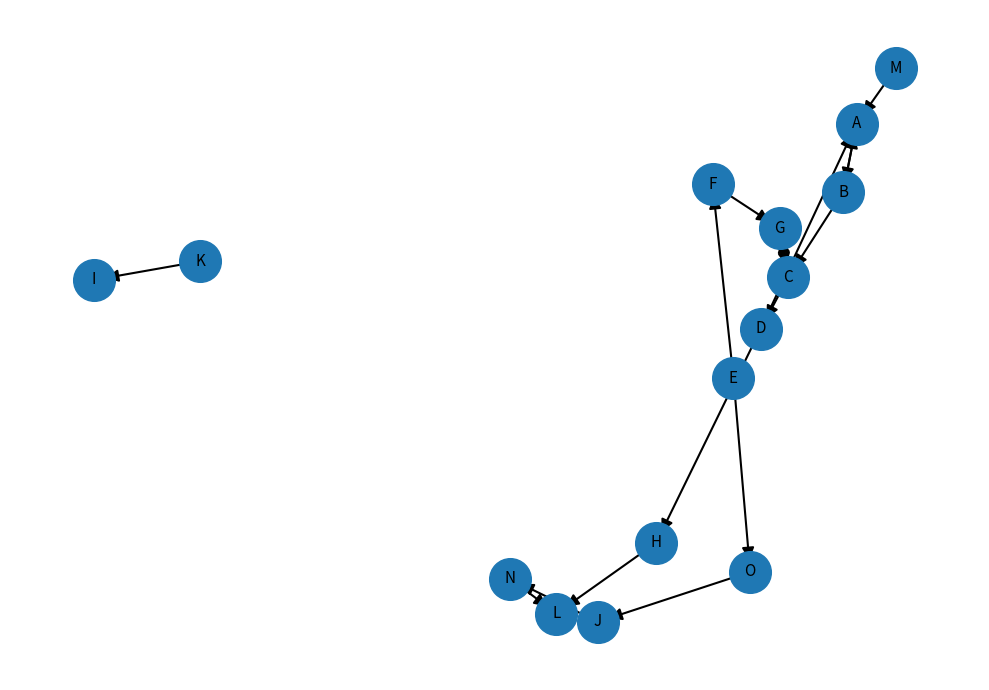

Here is the Python script that generated this plot:
import networkx as nx
import matplotlib.pyplot as plt

EDGES = [
    ("A", "B"),
    ("B", "A"),
    ("B", "C"),
    ("C", "D"),
    ("C", "G"),
    ("D", "A"),
    ("D", "H"),
    ("E", "F"),
    ("E", "O"),
    ("F", "G"),
    ("G", "C"),
    ("H", "L"),
    ("J", "N"),
    ("K", "I"),
    ("M", "A"),
    ("N", "L"),
    ("O", "J"),
]

def main() -> None:
    G = nx.DiGraph()
    G.add_edges_from(EDGES)

    pos = nx.spring_layout(G, seed=42)

    plt.figure(figsize=(10, 7))
    nx.draw_networkx_nodes(G, pos, node_size=900)
    nx.draw_networkx_labels(G, pos, font_size=11)
    nx.draw_networkx_edges(G, pos, arrows=True, arrowstyle="-|>", arrowsize=18, width=1.5)

    plt.axis("off")
    plt.tight_layout()
    plt.savefig("q1_graph.png", dpi=200)
    print("Wrote q1_graph.png")

if __name__ == "__main__":
    main()
